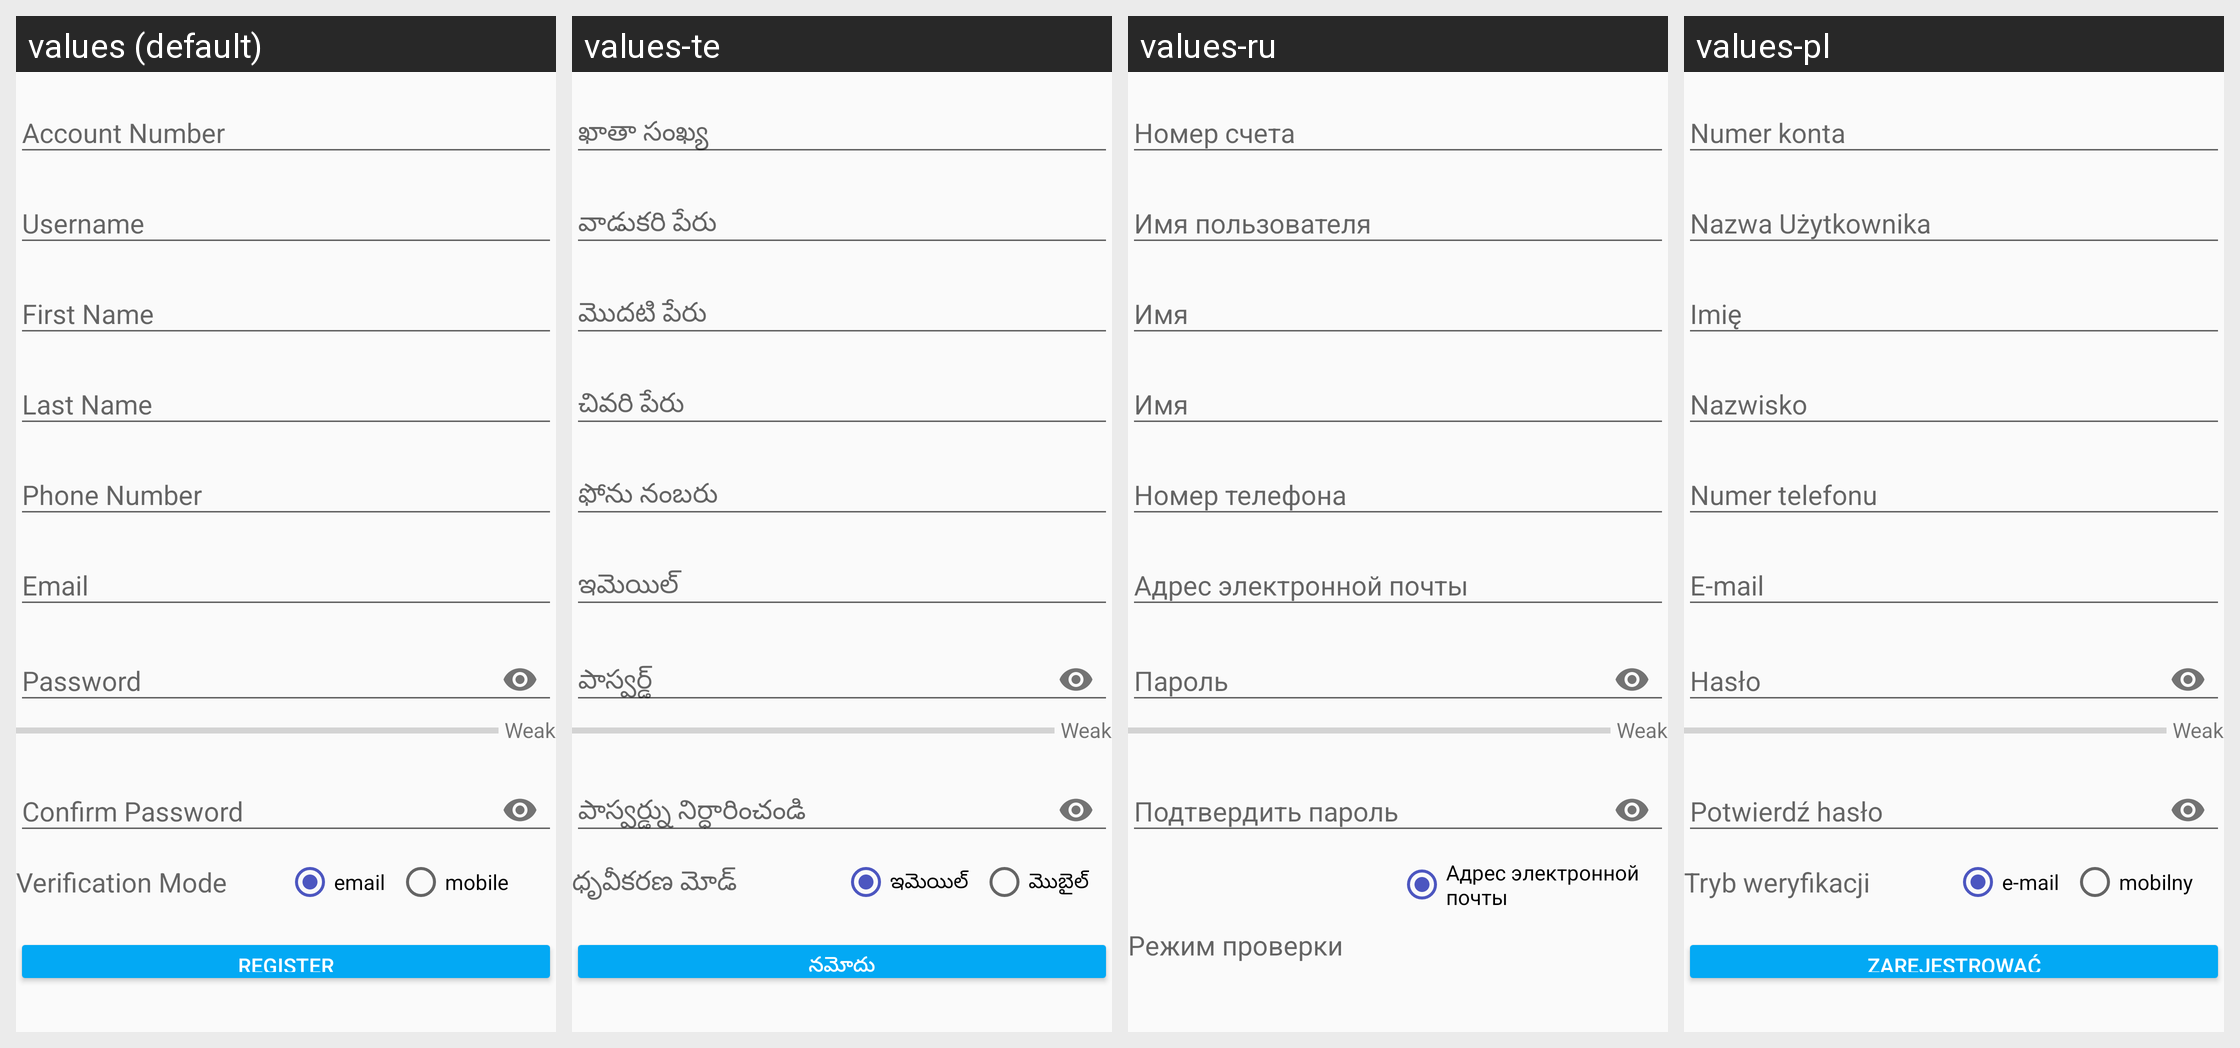

The same Android screen rendered under several of its app's locales, left to right. List the strings drawn on it with the default value and each locale's translation.
Android screen res/layout/fragment_registration.xml rendered under 4 locales, left to right: values (default), values-te, values-ru, values-pl. Device: Nexus 5 (rendered at 1080×1920; each locale shown at half size, 540×960, under a caption strip naming it); theme MaterialAppTheme.
Other locales in the repository, not shown: values-ar, values-bn, values-es, values-fa-rAF, values-fr, values-in, values-km, values-kn, values-my, values-pt, values-sw, values-ur.
Strings drawn on this screen, with the default value and each locale's value (text and hints the layout hard-codes, and strings that could not be matched under every locale, appear in the picture but are not listed):

password_strength_weak
  values: Weak
  values-te: Weak  [not translated; the default value is used]
  values-ru: Weak  [not translated; the default value is used]
  values-pl: Weak  [not translated; the default value is used]

verification_mode
  values: Verification Mode
  values-te: ధృవీకరణ మోడ్
  values-ru: Режим проверки
  values-pl: Tryb weryfikacji

rb_email
  values: email
  values-te: ఇమెయిల్
  values-ru: Адрес электронной почты
  values-pl: e-mail
